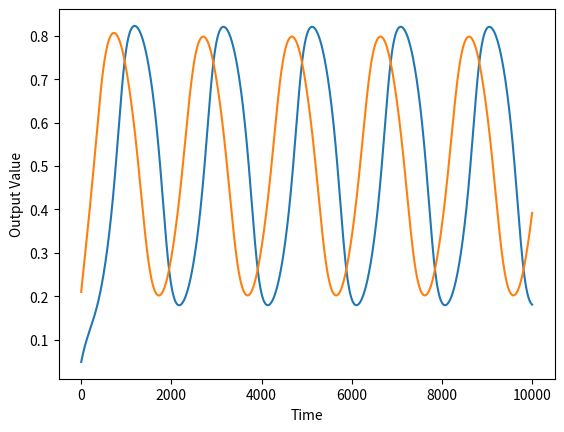

Write Python code to recreate this figure.
import numpy as np
from scipy.special import expit

def sigmoid(x):
    return 1/(1 + np.exp(-x))



class CTRNN():
    """
    Class implementing Continuous Time Recurrent Neural Networks

    Parameters:
        genome (Genome)
    """
    
    def __init__(self, genome=None,timestep=1):
        if genome == None:
            genome = Genome()
        self.inputsCount   = genome.inputsCount
        self.outputCount   = genome.outputsCount
        self.hiddenCount   = genome.hiddenCount
        self.inputWeights  = np.pad(genome.inputWeights,(0,self.hiddenCount - len(genome.inputWeights)))
        self.paddedInputs = np.zeros(self.hiddenCount)
        self.weights       = genome.weights
        self.biases        = genome.biases
        self.states        = np.zeros((genome.hiddenCount))
        self.outputs       = expit((self.states + self.biases))
        self.rTaus         = genome.rTaus
        self.sTaus         = self.rTaus * timestep

    def eulerStep(self,externalInputs):
        """
        Advance the CTRNN by (stepsize), setting the inputs to the network to
        externalInputs

        Parameters:
            externalInputs (List(float)) : The inputs to the network at this timestep   
            stepsize (float) : The change in time being calculated
        
        Return:
            The outputs of the network at this timestep
        """
        self.paddedInputs[:self.inputsCount] = externalInputs

        # First we calculate the change for each hidden node based on external inputs
        delta = np.multiply(self.paddedInputs, self.inputWeights) + np.dot(self.outputs, self.weights) 

        # Then we update the state of each hidden node
        self.states += np.multiply(self.sTaus, (delta - self.states)) 

        # We can now calculate the external output. 
        self.outputs = expit((self.states + self.biases)) 
        return self.outputs[:self.outputCount] 
    
    def reset(self):
        """
        Set the internal states of the network to 0
        """
        self.states  = np.zeros(self.states.shape)
        self.outputs = expit((self.states + self.biases))

    def randomizeStates(self,low,high):
        """
        Set the internal states of the network to random values between low and high

        Parameters: 
            low (float) 
            high (float)
        """
        self.states  = np.random.uniform(low,high,self.states.shape)
        self.outputs = expit((self.states + self.biases))

    def setStates(self,states):
        """
        Set the internal states of the network to fixed values given in states

        Parameters: 
            states (array of floats) - must have same dimensions as the original states!
        """
        assert(self.states.shape == states.shape)
        self.states  = states
        self.outputs = expit((self.states + self.biases))
        

class Genome():
    """
    The genotype of a CTRNN. This will be the target of the genetic algorithm.
    For these networks all of the hidden nodes are fully connected to eachother, 
    and can connect to up to one input node and up to one output node

    Parameters:
        inputsCount (int) : The number of external inputs to the network, < hiddenCount
        hiddenCount (int) : The number of hidden nodes in the network
        outputsCount (int) : The number of output nodes in the network, < hiddenCount
        iWeights (np.array(float)) : A 1d list of weights from each input node to 
                                     a hidden nodelength = inputsCount
        weights (np.array(float))  : A 2d array of weights between each hidden node,
                                     shape = (hiddenCount,hiddenCount)
        biases (np.array(float))   : The biases of each hidden node, length = hiddenCount
        taus  (np.array(float))    : The time constants of each hidden node, length = hiddenCount
        centerCrossing (bool)      : Determine if the CTRNN should be center crossing

    """
    def __init__(self,inputsCount=3,hiddenCount=3,outputsCount=1,iWeights=None,weights=None,
                biases=None, taus=None, centerCrossing = False):
        # Weights = 2D array 
        self.inputsCount  = inputsCount
        self.hiddenCount  = hiddenCount
        self.outputsCount = outputsCount
        self.size = inputsCount + hiddenCount + outputsCount

        # Each input/output is connected to exactly one hidden node
        if iWeights is None:
            # iWeights = np.random.normal(scale=2,size=(inputsCount))
            iWeights = np.random.uniform(-16,16,size=(inputsCount))
            # iWeights = np.zeros(inputsCount)
        self.inputWeights = iWeights
        


        if weights is None:
            # weights = np.random.normal(scale=2,size=(hiddenCount,hiddenCount))
            weights = np.random.uniform(-16,16,size=(hiddenCount,hiddenCount))

        self.weights = weights

        if centerCrossing == True:
            biases = -0.5 * sum(weights)
        elif biases is None: 
            # biases = np.random.normal(scale=2,size=(hiddenCount)) 
            biases = np.random.uniform(-16,16,size=(hiddenCount))
            # biases = np.ones(hiddenCount)

        self.biases = biases

        if taus is None:
            # taus = np.ones((hiddenCount))
            taus = np.random.uniform(50,100,(hiddenCount))
        self.taus = taus
        self.rTaus = np.reciprocal(self.taus)


    # Recreate the beer version
    def mutate(self, stddev):
        """
        A method to mutate a genome by adding gaussian noise. 

        Parameters:
            stddev (float) : The standard deviation of the gaussian distribution to be drawn upon
        """
        self.inputWeights  += np.random.normal(0,stddev,self.inputWeights.shape)
        self.outputWeights += np.random.normal(0,stddev,self.outputWeights.shape)
        self.weights       += np.random.normal(0,stddev,self.weights.shape)
        self.biases        += np.random.normal(0,stddev,self.biases.shape)
        self.taus          += np.random.normal(0,stddev,self.taus.shape)

        
        self.inputWeights   = np.clip(self.inputWeights,-16,16)
        self.weights        = np.clip(self.weights,-16,16)
        self.biases         = np.clip(self.biases,-16,16)
        self.taus           = np.clip(self.taus,50,100)
        self.rTaus          = np.reciprocal(self.taus)

    def beerMutate(self, stddev):
        """
        Perform mutation as described by Randall Beer
        """
        magnitude = np.random.normal(0,stddev)
        mutationvector = np.random.normal(0,1,self.inputsCount+(self.hiddenCount*self.hiddenCount)+(2*self.hiddenCount))
        mutationvector /= np.sqrt((mutationvector**2).sum(-1))
        mutationvector *= magnitude

        self.inputWeights  += 16 * mutationvector[:self.inputsCount]
        self.weights       += 16 * mutationvector[self.inputsCount:self.inputsCount+(self.hiddenCount*self.hiddenCount)].reshape((self.hiddenCount,self.hiddenCount))
        self.biases        += 16 * mutationvector[self.inputsCount+(self.hiddenCount*self.hiddenCount):self.inputsCount+(self.hiddenCount*self.hiddenCount)+self.hiddenCount]
        self.taus          += 25 * mutationvector[self.inputsCount+(self.hiddenCount*self.hiddenCount)+(self.hiddenCount):self.inputsCount+(self.hiddenCount*self.hiddenCount)+2*(self.hiddenCount)]

        self.inputWeights   = np.clip(self.inputWeights,-16,16)
        self.weights        = np.clip(self.weights,-16,16)
        self.biases         = np.clip(self.biases,-16,16)
        self.taus           = np.clip(self.taus,50,100)
        self.rTaus          = np.reciprocal(self.taus)


    def copy(self):
        """
        A method to create a copy of a genome object

        Return:
            A genome object that is identical to the caller
        """
        return Genome(inputsCount=self.inputsCount, hiddenCount=self.hiddenCount, outputsCount=self.outputsCount, iWeights=np.copy(self.inputWeights),
                      weights=np.copy(self.weights), biases=np.copy(self.biases),
                      taus=np.copy(self.taus))
    
    def __str__(self):
        """
        A string magic method to convert the object to a printable representation

        Return:
            String
        """
        return f"Input Weights: {self.inputWeights} \n" +\
               f"Weights: {self.weights} \nBiases: {self.biases} \nTaus: {self.taus}"
        

if __name__ == '__main__':
    # Simple oscillator example, taken from Randall Beer
    genome = Genome(0,2,0,[],np.array([[4.5,-1],[1,4.5]]),[-2.75,-1.75],None,None)
    nn     = CTRNN(genome,0.01)
    nn.randomizeStates(-0.5,0.5)
    # exit()
    time = 0
    out1 = []
    out2 = []
    while time < 10000:
        nn.eulerStep([])
        time += 0.01
        outputs = nn.outputs
        out1.append(outputs[0])
        out2.append(outputs[1])

    import matplotlib.pyplot as plt
    time = np.linspace(0,10000,len(out1))
    plt.plot(time,out1)
    plt.plot(time,out2)
    plt.xlabel("Time")
    plt.ylabel("Output Value")
    plt.show()
    